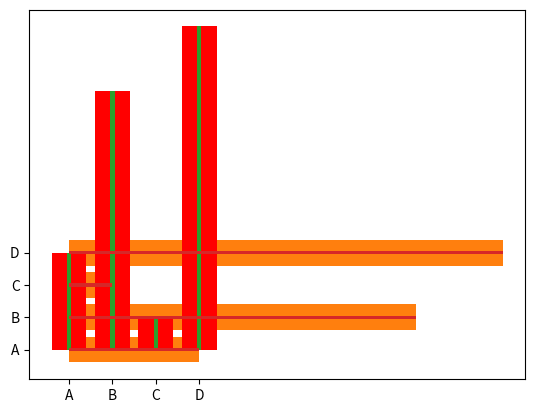

Generate this figure with matplotlib:
import matplotlib.pyplot as plt
import numpy as np

print('\n- Creating Bars')
x = np.array(["A", "B", "C", "D"])
y = np.array([3, 8, 1, 10])
plt.bar(x,y)
plt.show()

print('\n- Horizontal Bars')
x = np.array(["A", "B", "C", "D"])
y = np.array([3, 8, 1, 10])
plt.barh(x, y)
plt.show()

print('\n- Bar Color')
x = np.array(["A", "B", "C", "D"])
y = np.array([3, 8, 1, 10])
plt.bar(x, y, color = "red")
plt.show()

print('\n- Bar Width')
x = np.array(["A", "B", "C", "D"])
y = np.array([3, 8, 1, 10])
plt.bar(x, y, width = 0.1)
plt.show()

print('\n- Bar Height')
x = np.array(["A", "B", "C", "D"])
y = np.array([3, 8, 1, 10])
plt.barh(x, y, height = 0.1)
plt.show()